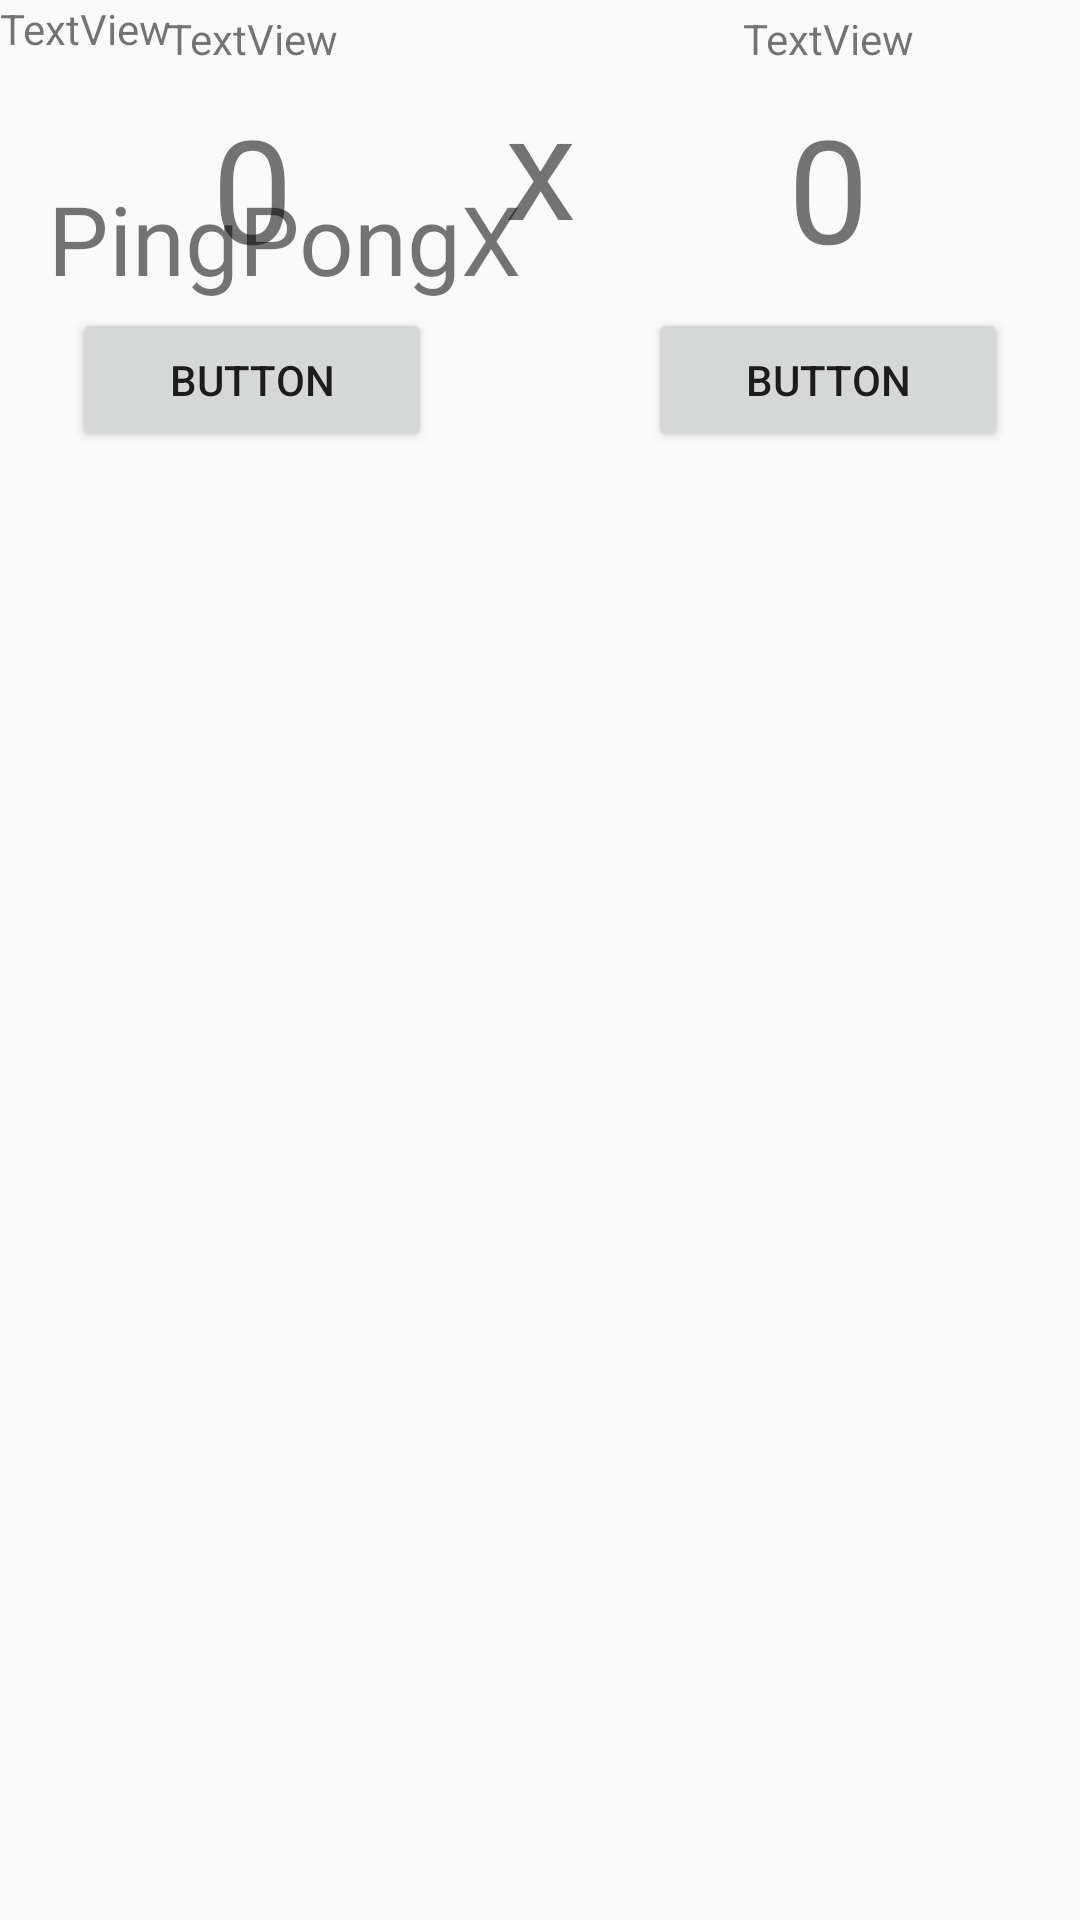

Here is an Android app screen rendered from its layout file. Give the layout XML and the strings, colors and styles it references.
<!-- AndroidManifest.xml: application theme AppTheme -->
<!-- res/layout/activity_main.xml -->
<?xml version="1.0" encoding="utf-8"?>
<androidx.constraintlayout.widget.ConstraintLayout xmlns:android="http://schemas.android.com/apk/res/android"
                                                   xmlns:app="http://schemas.android.com/apk/res-auto"
                                                   xmlns:tools="http://schemas.android.com/tools"
                                                   android:layout_width="match_parent"
                                                   android:layout_height="match_parent"
                                                   tools:context=".MainActivity">
    <TextView
            android:text="TextView"
            android:layout_width="0dp"
            android:layout_height="wrap_content"
            android:id="@+id/tvAwayName"
            android:layout_marginBottom="8dp" app:layout_constraintBottom_toTopOf="@+id/scoreAwayName"
            app:layout_constraintStart_toStartOf="@+id/scoreAwayName" app:layout_constraintEnd_toEndOf="@+id/scoreAwayName"
            android:textAlignment="center"/>
    <TextView
            android:text="@string/label_title"
            android:layout_width="0dp"
            android:layout_height="wrap_content"
            android:id="@+id/textView3" app:layout_constraintStart_toStartOf="parent" android:layout_marginStart="16dp"
            android:textSize="32sp"
            android:layout_marginEnd="8dp" app:layout_constraintEnd_toEndOf="parent"
            android:layout_marginTop="8dp" app:layout_constraintTop_toBottomOf="@+id/imageView3"/>
    <ImageView
            android:layout_width="50dp"
            android:layout_height="50dp" app:srcCompat="@drawable/back"
            android:id="@+id/imageView3"
            app:layout_constraintTop_toTopOf="parent" app:layout_constraintStart_toStartOf="parent"/>
    <TextView
            android:text="TextView"
            android:layout_width="0dp"
            android:layout_height="wrap_content"
            android:id="@+id/tvHomeName"
            app:layout_constraintBottom_toTopOf="@+id/scoreHomeName" app:layout_constraintStart_toStartOf="@+id/scoreHomeName"
            app:layout_constraintEnd_toEndOf="@+id/scoreHomeName" android:layout_marginBottom="8dp"
            app:layout_constraintHorizontal_bias="0.468" android:textAlignment="center"/>
    <TextView
            android:text="x"
            android:layout_width="wrap_content"
            android:layout_height="wrap_content"
            android:id="@+id/textView8"
            app:layout_constraintStart_toEndOf="@+id/scoreHomeName" app:layout_constraintHorizontal_bias="0.5"
            app:layout_constraintEnd_toStartOf="@+id/scoreAwayName" app:layout_constraintBottom_toTopOf="@+id/textView11"
            android:layout_marginTop="8dp" app:layout_constraintTop_toBottomOf="@+id/textView3"
            android:textSize="48sp"/>
    <TextView
            android:text="0"
            android:layout_width="120dp"
            android:layout_height="wrap_content"
            android:id="@+id/scoreHomeName" app:layout_constraintStart_toStartOf="parent"
            app:layout_constraintHorizontal_bias="0.5" app:layout_constraintEnd_toStartOf="@+id/textView8"
            android:layout_marginTop="8dp" app:layout_constraintTop_toTopOf="@+id/textView8" android:textSize="48sp"
            android:textAlignment="center"/>
    <TextView
            android:text="0"
            android:layout_width="120dp"
            android:layout_height="wrap_content"
            android:id="@+id/scoreAwayName"
            app:layout_constraintStart_toEndOf="@+id/textView8" app:layout_constraintHorizontal_bias="0.5"
            app:layout_constraintEnd_toEndOf="parent" android:layout_marginTop="8dp"
            app:layout_constraintTop_toTopOf="@+id/textView8" android:textSize="48sp" android:textAlignment="center"/>
    <Button
            android:text="Button"
            android:layout_width="0dp"
            android:layout_height="wrap_content"
            android:id="@+id/btHomeName" app:layout_constraintEnd_toEndOf="@+id/scoreHomeName"
            app:layout_constraintStart_toStartOf="@+id/scoreHomeName" android:layout_marginTop="8dp"
            app:layout_constraintTop_toBottomOf="@+id/scoreHomeName"/>
    <Button
            android:text="Button"
            android:layout_width="0dp"
            android:layout_height="wrap_content"
            android:id="@+id/btAwayName" app:layout_constraintEnd_toEndOf="@+id/scoreAwayName"
            app:layout_constraintStart_toStartOf="@+id/scoreAwayName" android:layout_marginTop="8dp"
            app:layout_constraintTop_toBottomOf="@+id/scoreAwayName"/>
    <TextView
            android:text="TextView"
            android:layout_width="wrap_content"
            android:layout_height="wrap_content" tools:layout_editor_absoluteY="685dp"
            tools:layout_editor_absoluteX="176dp" android:id="@+id/textView11"/>
</androidx.constraintlayout.widget.ConstraintLayout>
<!-- resources referenced by this layout -->
<resources>
  <string name="label_title">PingPongX</string>
  <style name="AppTheme" parent="Theme.AppCompat.Light.DarkActionBar">
          
          <item name="colorPrimary">@color/colorPrimary</item>
          <item name="colorPrimaryDark">@color/colorPrimaryDark</item>
          <item name="colorAccent">@color/colorAccent</item>
      </style>
  <color name="colorPrimary">#008577</color>
  <color name="colorPrimaryDark">#00574B</color>
  <color name="colorAccent">#D81B60</color>
</resources>
